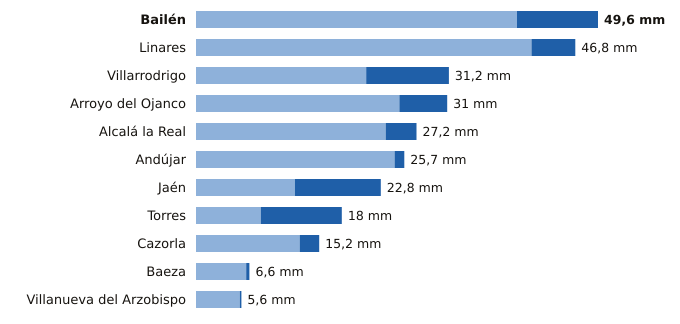

Source data for this figure (header and first rows):
estacion, provincia, indicativo, mm_6_dias_anteriores, mm_hoy, mm_7_dias, horas_de_hoy
Bailén, Jaén, 5281X, 39.6, 10.0, 49.6, 8
Linares, Jaén, 5279X, 41.4, 5.4, 46.8, 8
Villarrodrigo, Jaén, 5192, 21.0, 10.2, 31.2, 9
Arroyo del Ojanco, Jaén, 5181D, 25.1, 5.9, 31.0, 9
Alcalá la Real, Jaén, 5406X, 23.4, 3.8, 27.2, 9
Andújar, Jaén, 5298X, 24.5, 1.2, 25.7, 9
Jaén, Jaén, 5270B, 12.2, 10.6, 22.8, 9
Torres, Jaén, 5165X, 8.0, 10.0, 18.0, 8
Cazorla, Jaén, 5038Y, 12.8, 2.4, 15.2, 9
Baeza, Jaén, 5164B, 6.2, 0.4, 6.6, 9
Villanueva del Arzobispo, Jaén, 5210X, 5.4, 0.2, 5.6, 8
